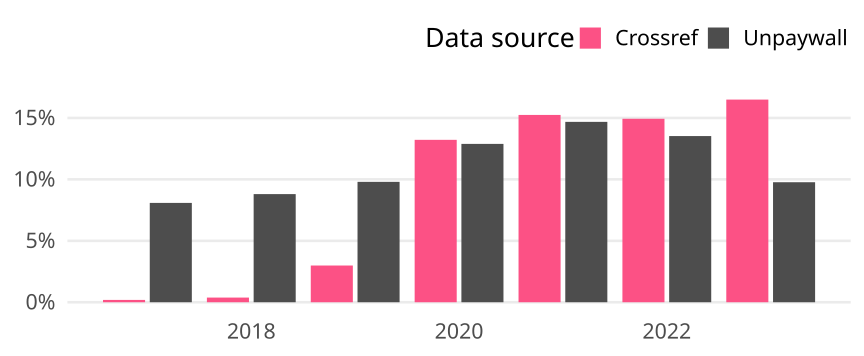

Values plotted in this chart, from the file beside it:
cr_year, cat, article_total, name, oa_articles, oa_share
2017, Global, 11120, Crossref, 21, 0.001888
2017, Global, 11120, Unpaywall, 899, 0.08085
2018, Global, 11306, Crossref, 43, 0.003803
2018, Global, 11306, Unpaywall, 995, 0.08801
2019, Global, 12247, Crossref, 366, 0.02988
2019, Global, 12247, Unpaywall, 1200, 0.09798
2020, Global, 12748, Crossref, 1685, 0.1322
2020, Global, 12748, Unpaywall, 1643, 0.1289
2021, Global, 12581, Crossref, 1918, 0.1525
2021, Global, 12581, Unpaywall, 1847, 0.1468
2022, Global, 10366, Crossref, 1548, 0.1493
2022, Global, 10366, Unpaywall, 1402, 0.1352
2023, Global, 2795, Crossref, 461, 0.1649
2023, Global, 2795, Unpaywall, 273, 0.09767
